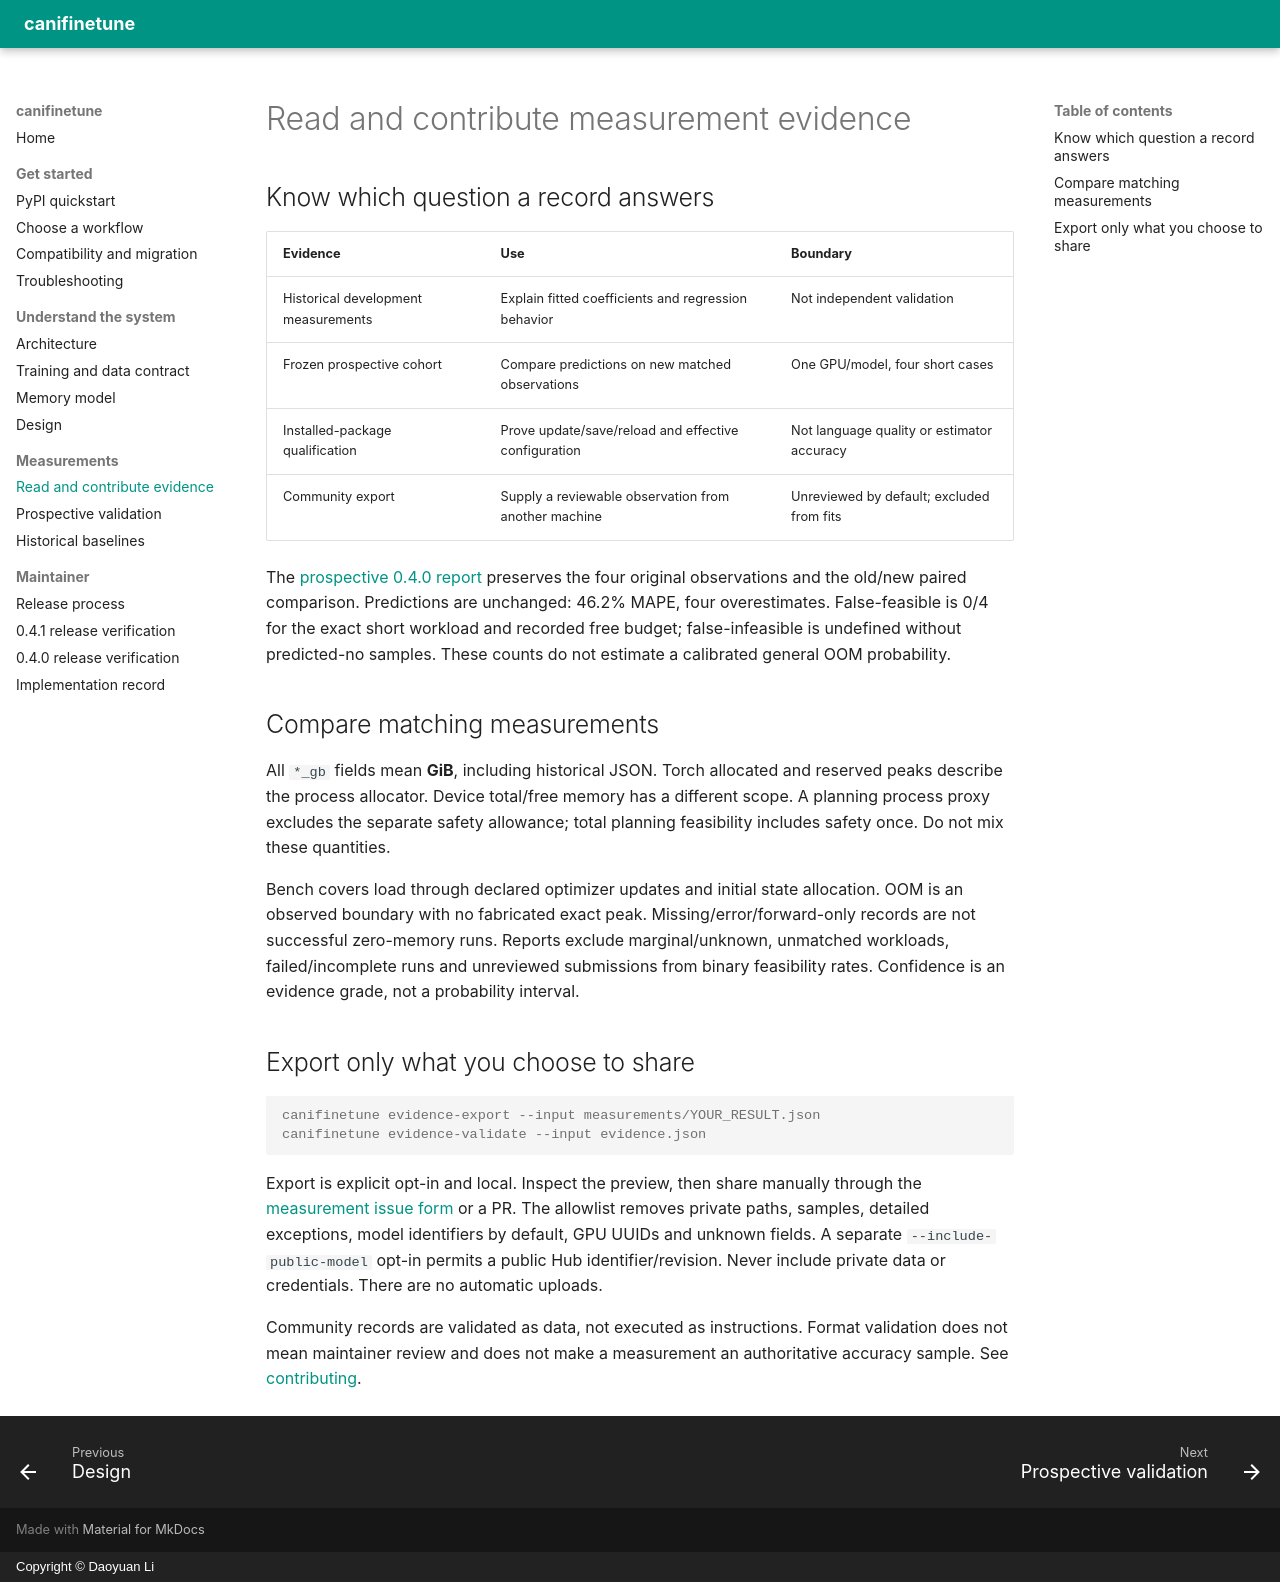

repository: DaoyuanLi2816/can-i-finetune-this · page: evidence/index.html · generator: mkdocs · copyright: Copyright © Daoyuan Li

# Read and contribute measurement evidence

## Know which question a record answers

| Evidence | Use | Boundary |
| --- | --- | --- |
| Historical development measurements | Explain fitted coefficients and regression behavior | Not independent validation |
| Frozen prospective cohort | Compare predictions on new matched observations | One GPU/model, four short cases |
| Installed-package qualification | Prove update/save/reload and effective configuration | Not language quality or estimator accuracy |
| Community export | Supply a reviewable observation from another machine | Unreviewed by default; excluded from fits |

The [prospective 0.4.0 report](validation-0.4.0.md) preserves the four original
observations and the old/new paired comparison. Predictions are unchanged:
46.2% MAPE, four overestimates. False-feasible is 0/4 for the exact short workload
and recorded free budget; false-infeasible is undefined without predicted-no
samples. These counts do not estimate a calibrated general OOM probability.

## Compare matching measurements

All `*_gb` fields mean **GiB**, including historical JSON. Torch allocated and
reserved peaks describe the process allocator. Device total/free memory has a
different scope. A planning process proxy excludes the separate safety allowance;
total planning feasibility includes safety once. Do not mix these quantities.

Bench covers load through declared optimizer updates and initial state allocation.
OOM is an observed boundary with no fabricated exact peak. Missing/error/forward-only
records are not successful zero-memory runs. Reports exclude marginal/unknown,
unmatched workloads, failed/incomplete runs and unreviewed submissions from binary
feasibility rates. Confidence is an evidence grade, not a probability interval.

## Export only what you choose to share

```console
canifinetune evidence-export --input measurements/YOUR_RESULT.json
canifinetune evidence-validate --input evidence.json
```

Export is explicit opt-in and local. Inspect the preview, then share manually
through the [measurement issue form](https://github.com/DaoyuanLi2816/can-i-finetune-this/issues/new?template=measurement.yml)
or a PR. The allowlist removes private paths, samples, detailed exceptions,
model identifiers by default, GPU UUIDs and unknown fields. A separate
`--include-public-model` opt-in permits a public Hub identifier/revision.
Never include private data or credentials. There are no automatic uploads.

Community records are validated as data, not executed as instructions. Format
validation does not mean maintainer review and does not make a measurement an
authoritative accuracy sample. See
[contributing](https://github.com/DaoyuanLi2816/can-i-finetune-this/blob/main/CONTRIBUTING.md).
